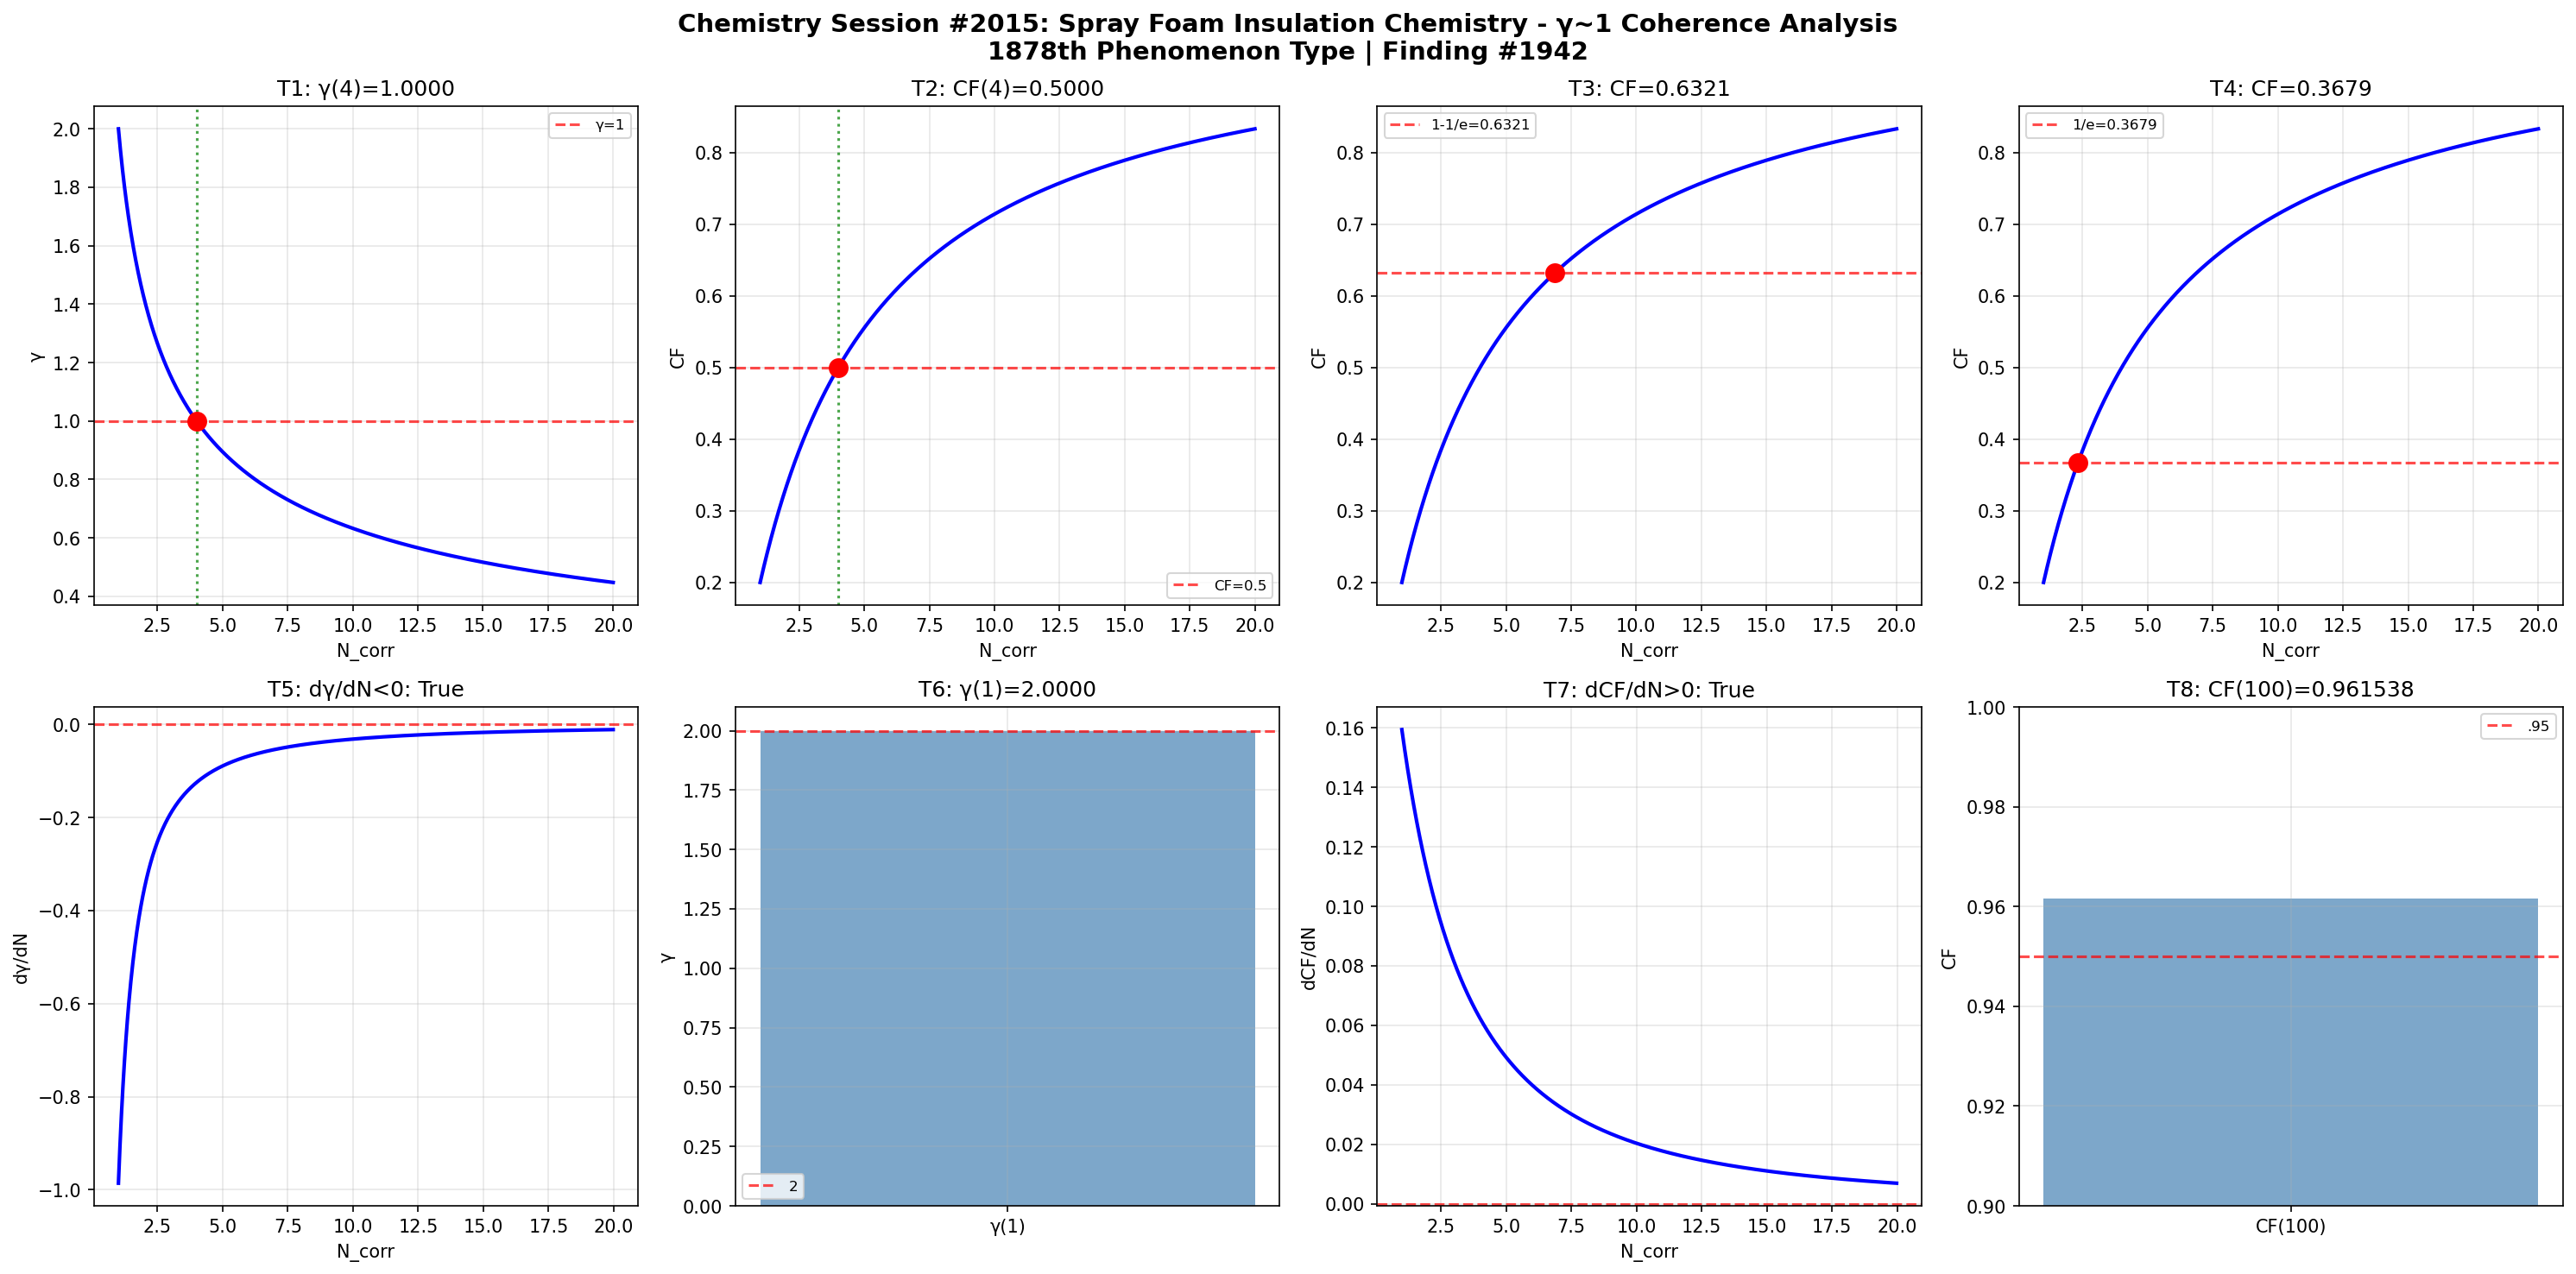

Write the Python code that produced this figure.
import numpy as np
import matplotlib
matplotlib.use('Agg')
import matplotlib.pyplot as plt

def gamma(N_corr): return 2.0 / np.sqrt(N_corr)
def coherence_fraction(g): return 1.0 / (1.0 + g**2)

N = np.linspace(1, 20, 1000); g = gamma(N); cf = coherence_fraction(g)
fig, axes = plt.subplots(2, 4, figsize=(20, 10))
fig.suptitle('Chemistry Session #2015: Spray Foam Insulation Chemistry - γ~1 Coherence Analysis\n1878th Phenomenon Type | Finding #1942', fontsize=14, fontweight='bold')

ax=axes[0,0]; g4=gamma(4); ax.axhline(y=1,color='r',ls='--',alpha=.7,label='γ=1'); ax.plot(N,g,'b-',lw=2); ax.axvline(x=4,color='g',ls=':',alpha=.7); ax.plot(4,g4,'ro',ms=10); ax.set_xlabel('N_corr'); ax.set_ylabel('γ'); ax.set_title(f'T1: γ(4)={g4:.4f}'); ax.legend(fontsize=8); ax.grid(True,alpha=.3); t1=abs(g4-1)<1e-10
ax=axes[0,1]; c4=coherence_fraction(gamma(4)); ax.plot(N,cf,'b-',lw=2); ax.axhline(y=.5,color='r',ls='--',alpha=.7,label='CF=0.5'); ax.axvline(x=4,color='g',ls=':',alpha=.7); ax.plot(4,c4,'ro',ms=10); ax.set_xlabel('N_corr'); ax.set_ylabel('CF'); ax.set_title(f'T2: CF(4)={c4:.4f}'); ax.legend(fontsize=8); ax.grid(True,alpha=.3); t2=abs(c4-.5)<1e-10
ax=axes[0,2]; tc3=1-1/np.e; Nc3=4/(1/tc3-1); cc3=coherence_fraction(gamma(Nc3)); ax.plot(N,cf,'b-',lw=2); ax.axhline(y=tc3,color='r',ls='--',alpha=.7,label=f'1-1/e={tc3:.4f}'); ax.plot(Nc3,cc3,'ro',ms=10); ax.set_xlabel('N_corr'); ax.set_ylabel('CF'); ax.set_title(f'T3: CF={cc3:.4f}'); ax.legend(fontsize=8); ax.grid(True,alpha=.3); t3=abs(cc3-tc3)<1e-10
ax=axes[0,3]; tc4=1/np.e; Nc4=4/(1/tc4-1); cc4=coherence_fraction(gamma(Nc4)); ax.plot(N,cf,'b-',lw=2); ax.axhline(y=tc4,color='r',ls='--',alpha=.7,label=f'1/e={tc4:.4f}'); ax.plot(Nc4,cc4,'ro',ms=10); ax.set_xlabel('N_corr'); ax.set_ylabel('CF'); ax.set_title(f'T4: CF={cc4:.4f}'); ax.legend(fontsize=8); ax.grid(True,alpha=.3); t4=abs(cc4-tc4)<1e-10
ax=axes[1,0]; dg=np.diff(g)/np.diff(N); ax.plot(N[:-1],dg,'b-',lw=2); ax.axhline(y=0,color='r',ls='--',alpha=.7); ax.set_xlabel('N_corr'); ax.set_ylabel('dγ/dN'); ax.set_title(f'T5: dγ/dN<0: {np.all(dg<0)}'); ax.grid(True,alpha=.3); t5=bool(np.all(dg<0))
ax=axes[1,1]; g1=gamma(1); ax.bar(['γ(1)'],[g1],color='steelblue',alpha=.7); ax.axhline(y=2,color='r',ls='--',alpha=.7,label='2'); ax.set_ylabel('γ'); ax.set_title(f'T6: γ(1)={g1:.4f}'); ax.legend(fontsize=8); ax.grid(True,alpha=.3); t6=abs(g1-2)<1e-10
ax=axes[1,2]; dc=np.diff(cf)/np.diff(N); ax.plot(N[:-1],dc,'b-',lw=2); ax.axhline(y=0,color='r',ls='--',alpha=.7); ax.set_xlabel('N_corr'); ax.set_ylabel('dCF/dN'); ax.set_title(f'T7: dCF/dN>0: {np.all(dc>0)}'); ax.grid(True,alpha=.3); t7=bool(np.all(dc>0))
ax=axes[1,3]; c100=coherence_fraction(gamma(100)); ax.bar(['CF(100)'],[c100],color='steelblue',alpha=.7); ax.axhline(y=.95,color='r',ls='--',alpha=.7,label='.95'); ax.set_ylim(.9,1); ax.set_ylabel('CF'); ax.set_title(f'T8: CF(100)={c100:.6f}'); ax.legend(fontsize=8); ax.grid(True,alpha=.3); t8=c100>.95
plt.tight_layout(); plt.savefig('/mnt/c/exe/projects/ai-agents/Synchronism/simulations/chemistry/spray_foam_insulation_chemistry_coherence.png',dpi=150,bbox_inches='tight'); plt.close()
r=[t1,t2,t3,t4,t5,t6,t7,t8]; print(f"Session #2015: {sum(r)}/8"); print(f"  {r}")
